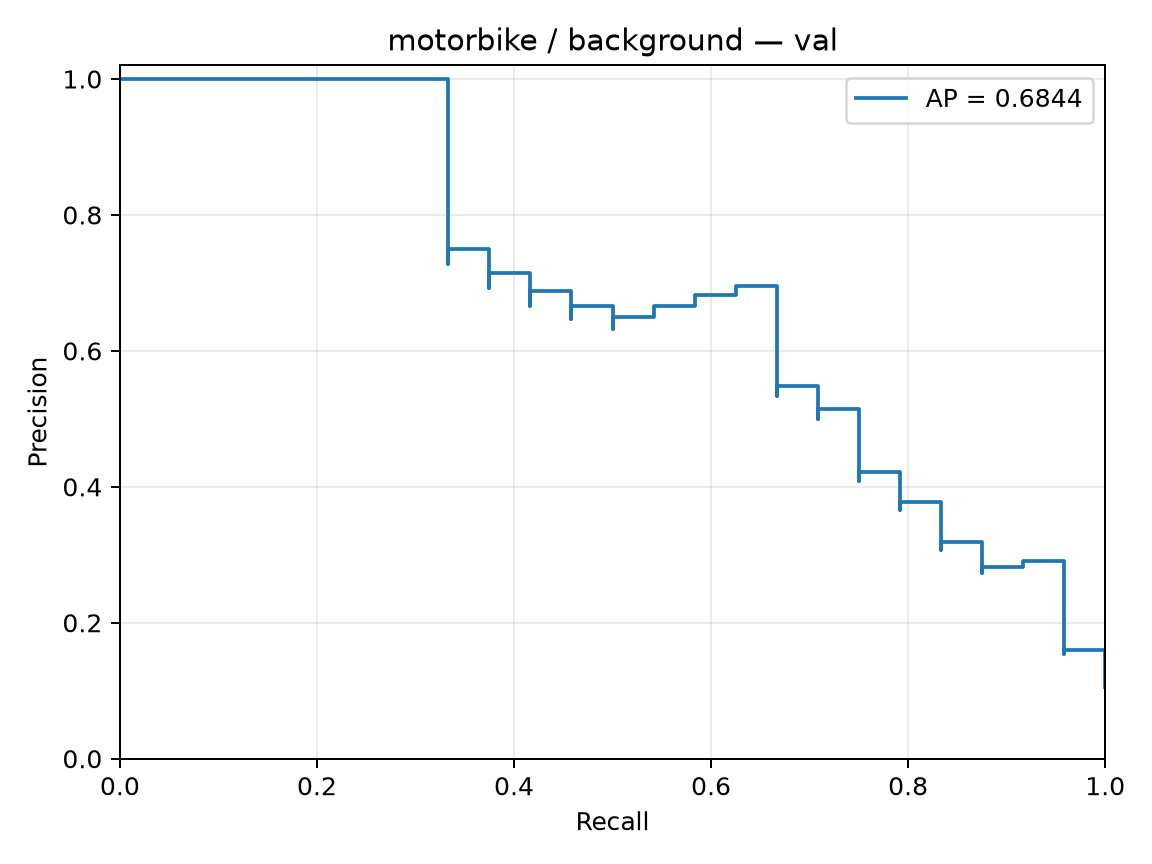

The table this chart was drawn from, first rows:
precision, recall, threshold
0.1053, 1.0, -3.648
0.1057, 1.0, -3.374
0.1062, 1.0, -3.32
0.1067, 1.0, -3.301
0.1071, 1.0, -3.147
0.1076, 1.0, -3.097
0.1081, 1.0, -3.038
0.1086, 1.0, -3.034
0.1091, 1.0, -3.001
0.1096, 1.0, -2.967
0.1101, 1.0, -2.861
0.1106, 1.0, -2.852
0.1111, 1.0, -2.85
0.1116, 1.0, -2.825
0.1121, 1.0, -2.804
0.1127, 1.0, -2.796
0.1132, 1.0, -2.778
0.1137, 1.0, -2.626
0.1143, 1.0, -2.598
0.1148, 1.0, -2.588
0.1154, 1.0, -2.585
0.1159, 1.0, -2.458
0.1165, 1.0, -2.445
0.1171, 1.0, -2.424
0.1176, 1.0, -2.385
0.1182, 1.0, -2.38
0.1188, 1.0, -2.38
0.1194, 1.0, -2.366
0.12, 1.0, -2.365
0.1206, 1.0, -2.312
0.1212, 1.0, -2.299
0.1218, 1.0, -2.294
0.1224, 1.0, -2.267
0.1231, 1.0, -2.258
0.1237, 1.0, -2.253
0.1244, 1.0, -2.25
0.125, 1.0, -2.249
0.1257, 1.0, -2.234
0.1263, 1.0, -2.23
0.127, 1.0, -2.203
0.1277, 1.0, -2.203
0.1283, 1.0, -2.178
0.129, 1.0, -2.166
0.1297, 1.0, -2.145
0.1304, 1.0, -2.129
0.1311, 1.0, -2.126
0.1319, 1.0, -2.095
0.1326, 1.0, -2.092
0.1333, 1.0, -2.083
0.1341, 1.0, -2.072
0.1348, 1.0, -2.063
0.1356, 1.0, -2.056
0.1364, 1.0, -2.031
0.1371, 1.0, -2.002
0.1379, 1.0, -2.002
0.1387, 1.0, -1.997
0.1395, 1.0, -1.99
0.1404, 1.0, -1.979
0.1412, 1.0, -1.972
0.142, 1.0, -1.962
... 169 more rows
